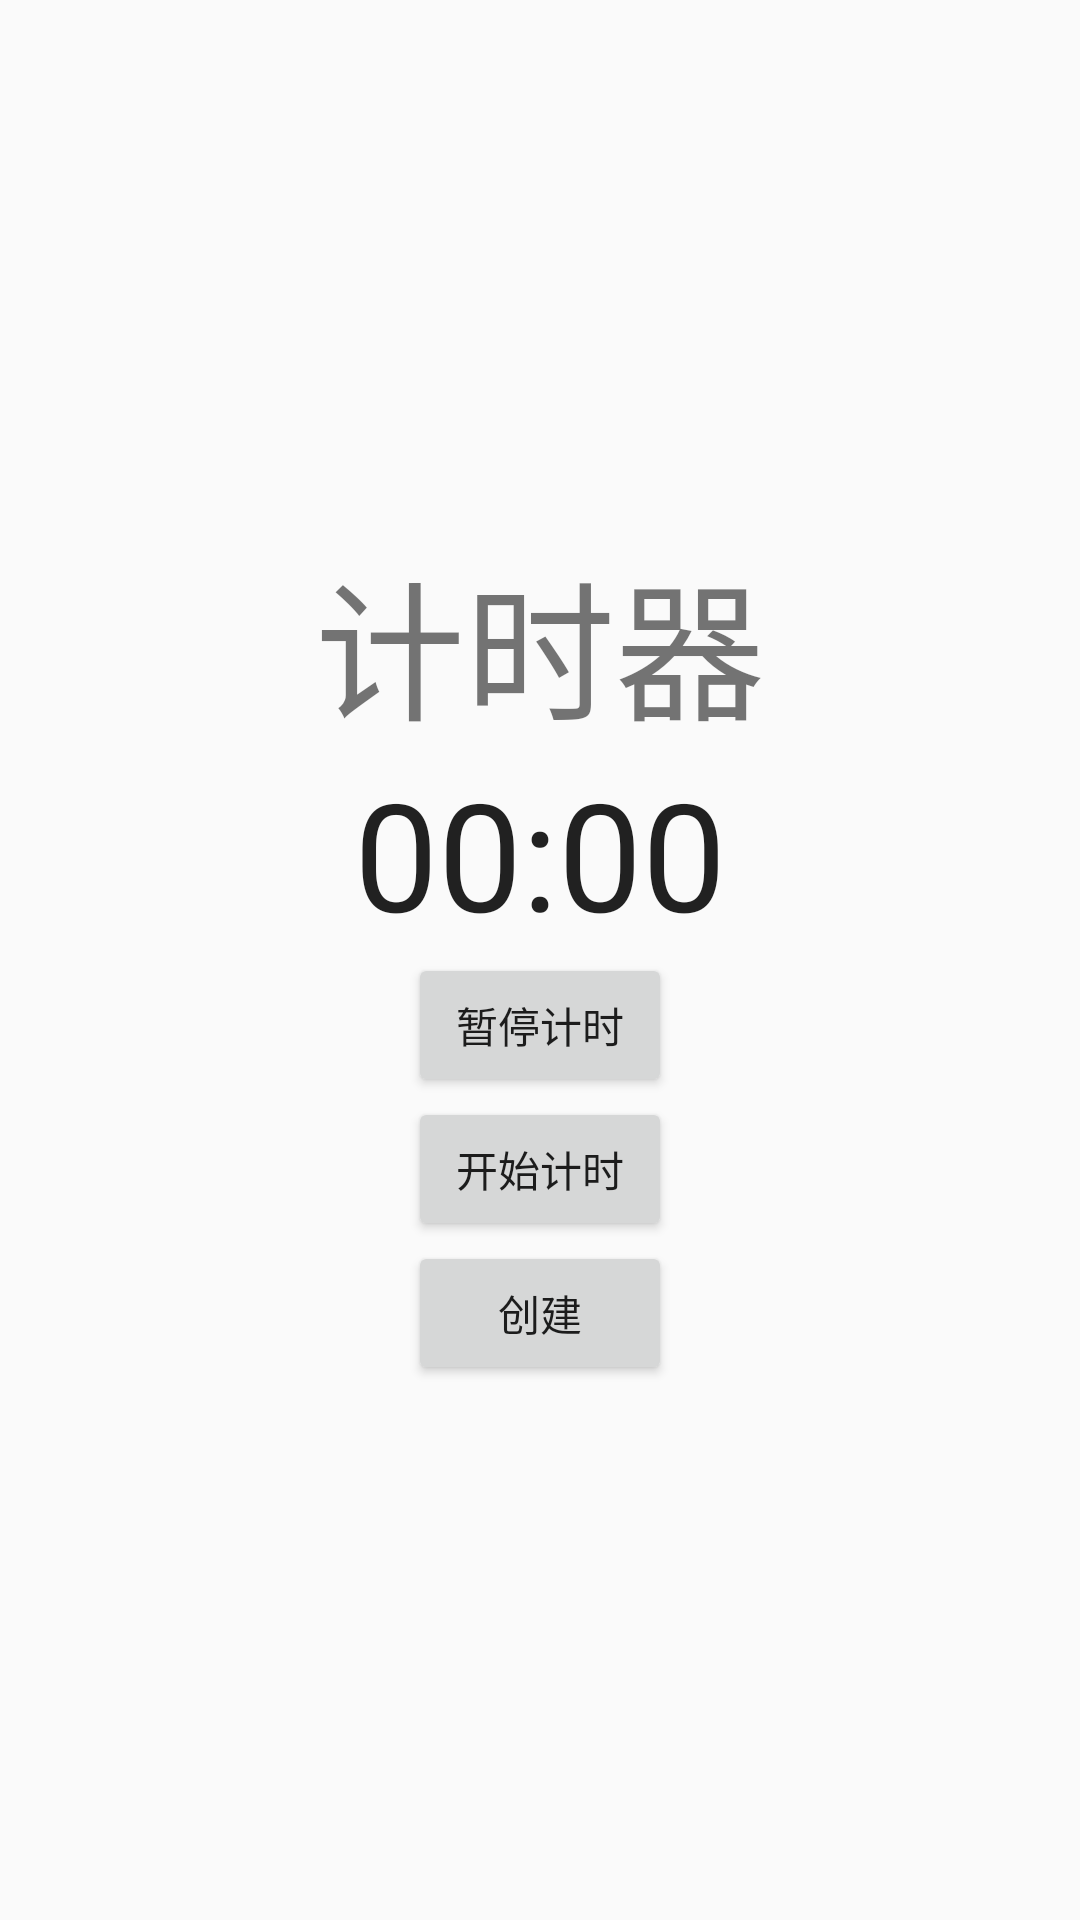

Here is an Android app screen rendered from its layout file. Give the layout XML and the strings, colors and styles it references.
<!-- AndroidManifest.xml: application theme Theme.CriminalIntent -->
<!-- res/layout/activity_timer.xml -->
<?xml version="1.0" encoding="utf-8"?>
<LinearLayout xmlns:android="http://schemas.android.com/apk/res/android"
    xmlns:app="http://schemas.android.com/apk/res-auto"
    xmlns:tools="http://schemas.android.com/tools"
    android:layout_width="match_parent"
    android:layout_height="match_parent"
    android:orientation="vertical"
    android:gravity="center"
    tools:context=".TimerActivity">
    <TextView
        android:layout_width="wrap_content"
        android:layout_height="wrap_content"
        android:text="计时器"
        android:textSize="50dp"/>
    <Chronometer
        android:id="@+id/timer"
        android:layout_width="wrap_content"
        android:layout_height="wrap_content"
        android:textSize="50dp"
        android:layout_gravity="center" />
    <Button
        android:id="@+id/bt_stop_timer"
        android:layout_width="wrap_content"
        android:layout_height="wrap_content"
        android:text="暂停计时"/>
    <Button
        android:id="@+id/bt_start_timer"
        android:layout_width="wrap_content"
        android:layout_height="wrap_content"
        android:text="开始计时"/>

    <Button
        android:id="@+id/bt_create_note"
        android:layout_width="wrap_content"
        android:layout_height="wrap_content"
        android:text="创建"/>
</LinearLayout>
<!-- resources referenced by this layout -->
<resources>
  <style name="Theme.CriminalIntent" parent="Theme.MaterialComponents.DayNight.DarkActionBar.Bridge">
          
          <item name="colorPrimary">@color/purple_500</item>
          <item name="colorPrimaryVariant">@color/purple_700</item>
          <item name="colorOnPrimary">@color/white</item>
          
          <item name="colorSecondary">@color/teal_200</item>
          <item name="colorSecondaryVariant">@color/teal_700</item>
          <item name="colorOnSecondary">@color/black</item>
          
          <item name="android:statusBarColor" tools:targetApi="l">?attr/colorPrimaryVariant</item>
          
      </style>
  <color name="purple_500">#FF6200EE</color>
  <color name="purple_700">#FF3700B3</color>
  <color name="white">#FFFFFFFF</color>
  <color name="teal_200">#FF03DAC5</color>
  <color name="teal_700">#FF018786</color>
  <color name="black">#FF000000</color>
</resources>
